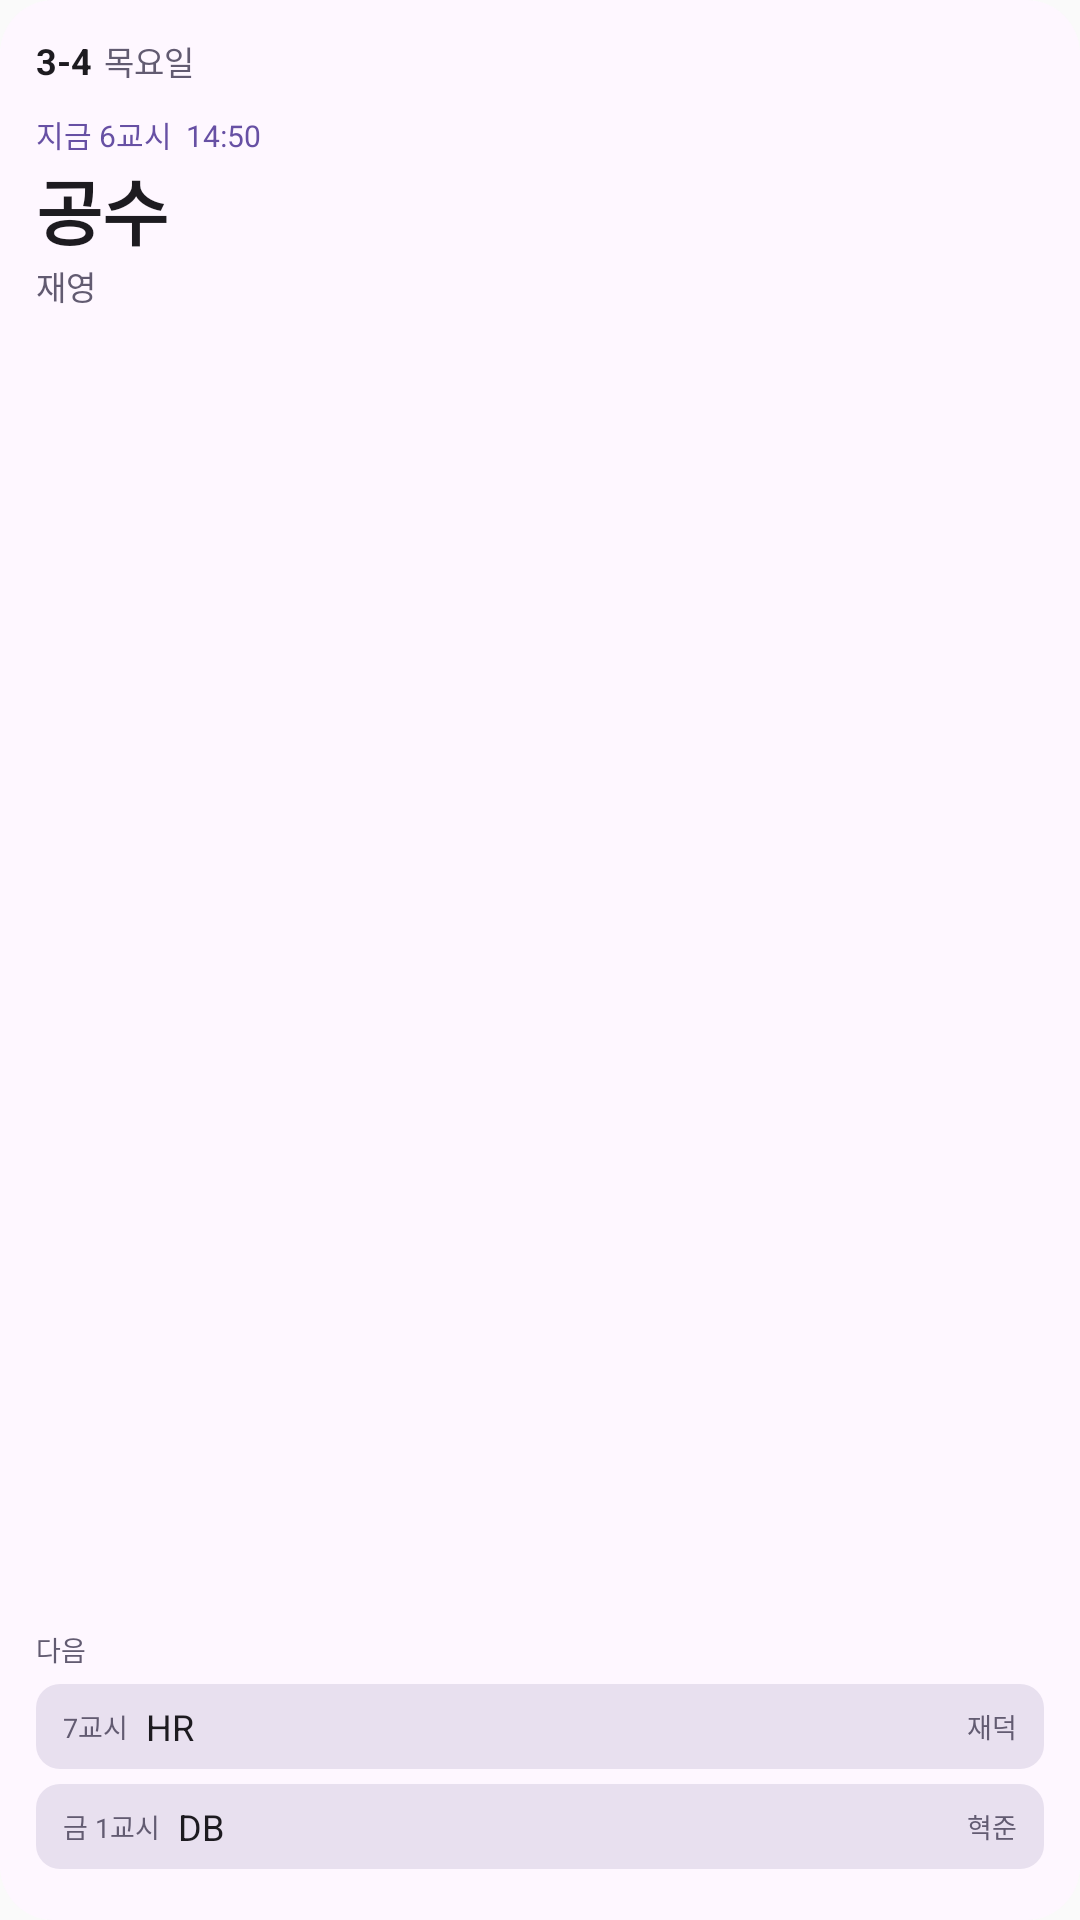

Write the Android layout XML for this screen, with the resource values it uses.
<!-- AndroidManifest.xml: application theme Theme.Comsigan -->
<!-- res/layout/widget_preview_now.xml -->
<?xml version="1.0" encoding="utf-8"?>
<LinearLayout xmlns:android="http://schemas.android.com/apk/res/android"
    android:layout_width="match_parent"
    android:layout_height="match_parent"
    android:orientation="vertical"
    android:background="@drawable/preview_background"
    android:padding="12dp">

    <LinearLayout
        android:layout_width="match_parent"
        android:layout_height="wrap_content"
        android:orientation="horizontal">
        <TextView
            android:layout_width="wrap_content"
            android:layout_height="wrap_content"
            android:text="3-4"
            android:textStyle="bold"
            android:textSize="12sp"
            android:textColor="@color/preview_text" />
        <TextView
            android:layout_width="wrap_content"
            android:layout_height="wrap_content"
            android:layout_marginStart="4dp"
            android:text="목요일"
            android:textSize="11sp"
            android:textColor="@color/preview_muted" />
    </LinearLayout>

    <TextView
        android:layout_width="wrap_content"
        android:layout_height="wrap_content"
        android:layout_marginTop="9dp"
        android:text="지금 6교시  14:50"
        android:textSize="10sp"
        android:textColor="@color/preview_accent" />
    <TextView
        android:layout_width="wrap_content"
        android:layout_height="wrap_content"
        android:text="공수"
        android:textStyle="bold"
        android:textSize="24sp"
        android:textColor="@color/preview_text" />
    <TextView
        android:layout_width="wrap_content"
        android:layout_height="wrap_content"
        android:text="재영"
        android:textSize="11sp"
        android:textColor="@color/preview_muted" />

    
    <FrameLayout
        android:layout_width="match_parent"
        android:layout_height="0dp"
        android:layout_weight="1" />

    <TextView
        android:layout_width="wrap_content"
        android:layout_height="wrap_content"
        android:layout_marginBottom="5dp"
        android:text="다음"
        android:textSize="9sp"
        android:textColor="@color/preview_muted" />

    <LinearLayout
        android:layout_width="match_parent"
        android:layout_height="wrap_content"
        android:layout_marginBottom="5dp"
        android:orientation="horizontal"
        android:gravity="center_vertical"
        android:background="@drawable/preview_cell"
        android:paddingHorizontal="9dp"
        android:paddingVertical="6dp">
        <TextView
            android:layout_width="wrap_content"
            android:layout_height="wrap_content"
            android:text="7교시"
            android:textSize="9sp"
            android:textColor="@color/preview_muted" />
        <TextView
            android:layout_width="0dp"
            android:layout_weight="1"
            android:layout_height="wrap_content"
            android:layout_marginStart="6dp"
            android:text="HR"
            android:textSize="12sp"
            android:textColor="@color/preview_text" />
        <TextView
            android:layout_width="wrap_content"
            android:layout_height="wrap_content"
            android:text="재덕"
            android:textSize="9sp"
            android:textColor="@color/preview_muted" />
    </LinearLayout>

    <LinearLayout
        android:layout_width="match_parent"
        android:layout_height="wrap_content"
        android:layout_marginBottom="5dp"
        android:orientation="horizontal"
        android:gravity="center_vertical"
        android:background="@drawable/preview_cell"
        android:paddingHorizontal="9dp"
        android:paddingVertical="6dp">
        <TextView
            android:layout_width="wrap_content"
            android:layout_height="wrap_content"
            android:text="금 1교시"
            android:textSize="9sp"
            android:textColor="@color/preview_muted" />
        <TextView
            android:layout_width="0dp"
            android:layout_weight="1"
            android:layout_height="wrap_content"
            android:layout_marginStart="6dp"
            android:text="DB"
            android:textSize="12sp"
            android:textColor="@color/preview_text" />
        <TextView
            android:layout_width="wrap_content"
            android:layout_height="wrap_content"
            android:text="혁준"
            android:textSize="9sp"
            android:textColor="@color/preview_muted" />
    </LinearLayout>
</LinearLayout>
<!-- resources referenced by this layout -->
<resources>
  <color name="preview_accent">#6750A4</color>
  <color name="preview_muted">#625B71</color>
  <color name="preview_text">#1D1B20</color>
  <!-- drawable preview_background (drawable) -->
  <?xml version="1.0" encoding="utf-8"?>
  <shape xmlns:android="http://schemas.android.com/apk/res/android" android:shape="rectangle">
      <solid android:color="@color/preview_bg" />
      <corners android:radius="18dp" />
  </shape>
  <!-- drawable preview_cell (drawable) -->
  <?xml version="1.0" encoding="utf-8"?>
  <shape xmlns:android="http://schemas.android.com/apk/res/android" android:shape="rectangle">
      <solid android:color="@color/preview_cell" />
      <corners android:radius="8dp" />
  </shape>
  <style name="Theme.Comsigan" parent="android:Theme.Material.Light.NoActionBar" />
  <color name="preview_bg">#FEF7FF</color>
  <color name="preview_cell">#E8E0EF</color>
</resources>
